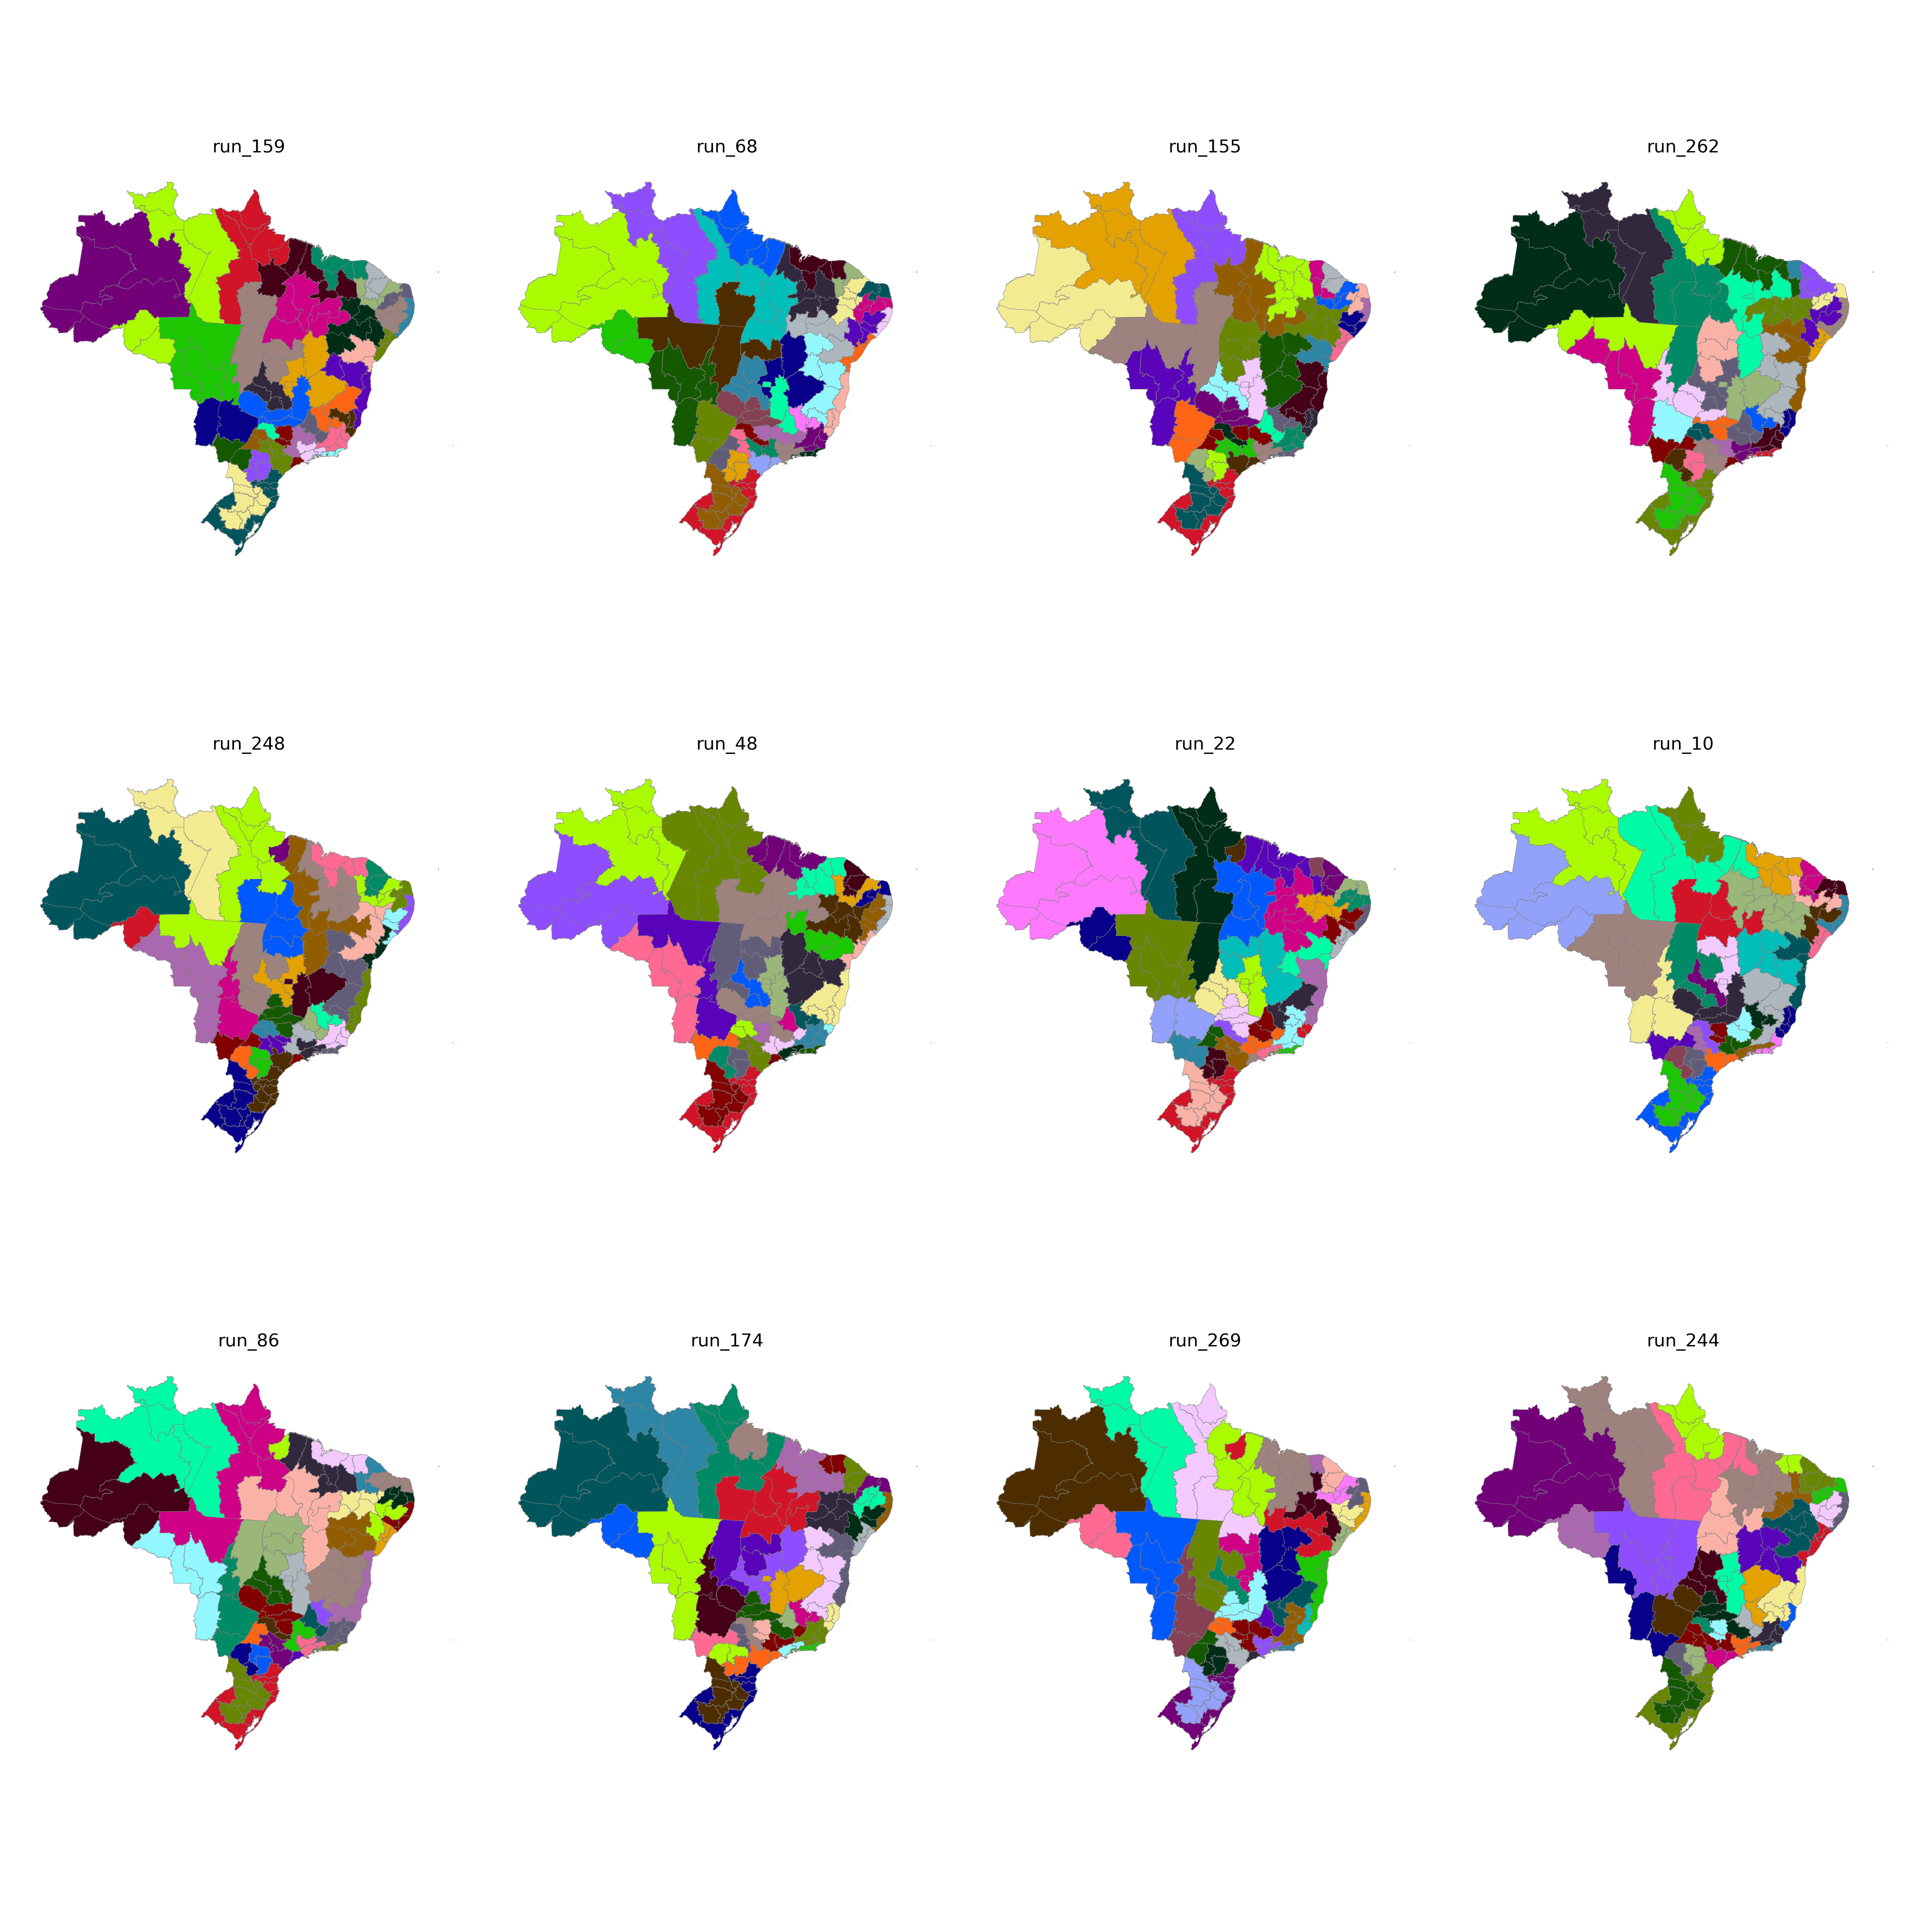

Source data for this figure (header and first rows):
CD_RGINT, cluster
1101, 17
1102, 15
1201, 17
1202, 17
1301, 18
1302, 17
1303, 17
1304, 18
1401, 18
1402, 18
1501, 12
1502, 11
1503, 12
1504, 12
1505, 18
1506, 12
1507, 12
1601, 12
1602, 12
1701, 13
1702, 13
1703, 14
2101, 10
2102, 11
2103, 10
2104, 11
2105, 11
2201, 11
2202, 10
2203, 11
2204, 13
2205, 13
2206, 11
2301, 3
2302, 3
2303, 3
2304, 5
2305, 5
2306, 10
2401, 4
2402, 4
2403, 5
2501, 7
2502, 9
2503, 4
2504, 5
2601, 7
2602, 9
2603, 9
2604, 8
2701, 7
2702, 7
2801, 6
2802, 6
2901, 6
2902, 6
2903, 20
2904, 20
2905, 22
2906, 22
... 73 more rows
